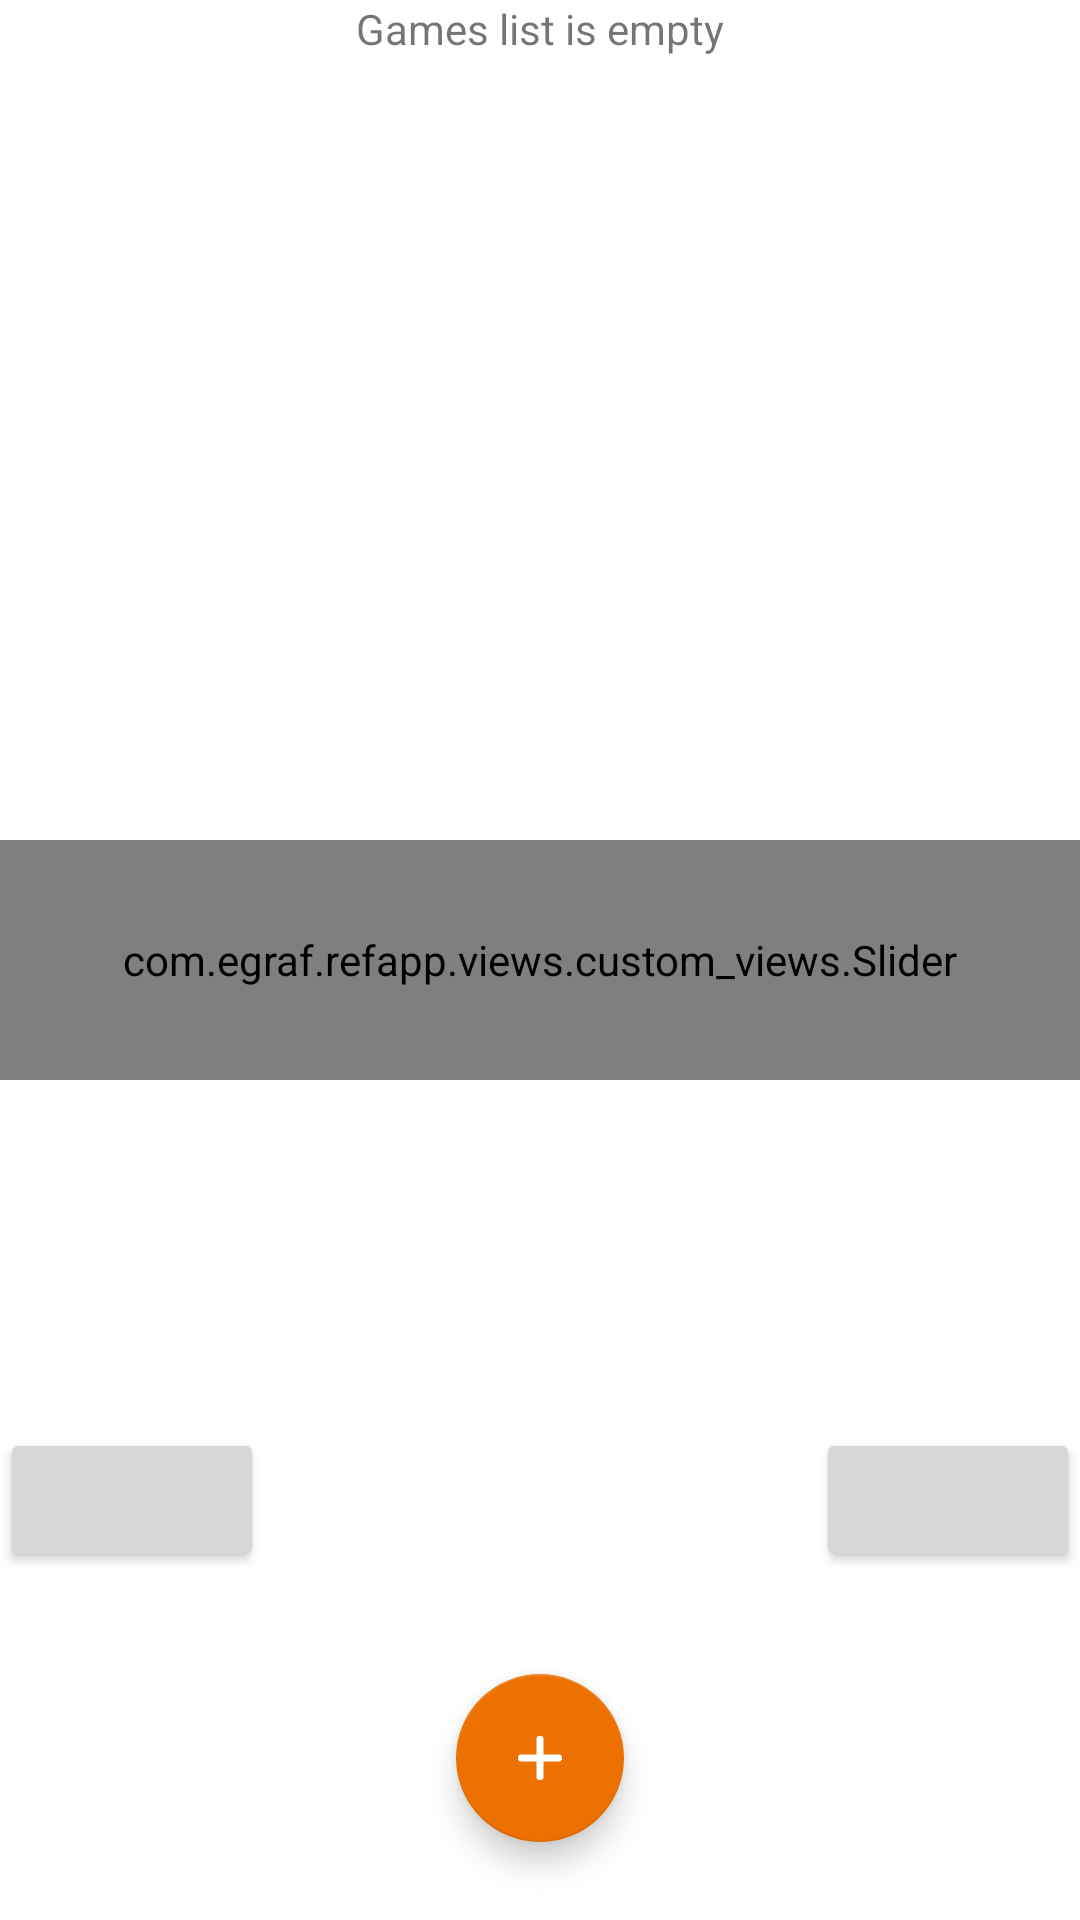

Reconstruct the res/layout file that produces this screen, plus the resources it refers to.
<!-- AndroidManifest.xml: application theme Theme.RefApp -->
<!-- res/layout/fragment_game_list.xml -->
<?xml version="1.0" encoding="utf-8"?>
<layout xmlns:android="http://schemas.android.com/apk/res/android"
    xmlns:app="http://schemas.android.com/apk/res-auto"
    xmlns:custom="http://schemas.android.com/apk/res-auto">
    <androidx.constraintlayout.widget.ConstraintLayout
        android:layout_width="match_parent"
        android:layout_height="match_parent">






        <com.egraf.refapp.views.custom_views.Slider
            android:id="@+id/counter"
            android:layout_width="match_parent"
            android:layout_height="80dp"
            app:layout_constraintTop_toTopOf="parent"
            app:layout_constraintStart_toStartOf="parent"
            app:layout_constraintBottom_toBottomOf="parent"

            custom:position="1"
            custom:count="7"
            custom:marginBetween="8dp"/>

        <TextView
            android:id="@+id/empty_list_textview"
            android:layout_width="wrap_content"
            android:layout_height="wrap_content"
            android:text="@string/empty_list"
            app:layout_constraintEnd_toEndOf="parent"
            app:layout_constraintStart_toStartOf="parent"
            app:layout_constraintTop_toTopOf="parent" />

        <Button
            android:id="@+id/prev"
            android:layout_width="wrap_content"
            android:layout_height="wrap_content"
            app:layout_constraintTop_toBottomOf="@id/counter"
            app:layout_constraintBottom_toBottomOf="parent"
            app:layout_constraintStart_toStartOf="parent"/>

        <Button
            android:id="@+id/next"
            android:layout_width="wrap_content"
            android:layout_height="wrap_content"
            app:layout_constraintTop_toBottomOf="@id/counter"
            app:layout_constraintBottom_toBottomOf="parent"
            app:layout_constraintEnd_toEndOf="parent"/>

        <com.google.android.material.floatingactionbutton.FloatingActionButton
            android:id="@+id/add_new_game_button"
            android:layout_width="wrap_content"
            android:layout_height="wrap_content"
            android:layout_marginBottom="26dp"
            android:elevation="8dp"
            android:src="@drawable/ic_plus"
            app:layout_constraintBottom_toBottomOf="parent"
            app:layout_constraintEnd_toEndOf="parent"
            app:layout_constraintStart_toStartOf="parent"
            app:tint="@color/white"
            android:contentDescription="@string/add_game" />
    </androidx.constraintlayout.widget.ConstraintLayout>
</layout>
<!-- resources referenced by this layout -->
<resources>
  <color name="white">#FFFFFFFF</color>
  <string name="add_game">Add new Game</string>
  <string name="empty_list">Games list is empty</string>
  <color name="green">#FF008110</color>
  <color name="green_dark">#1A5D22</color>
  <color name="orange">#ec7100</color>
  <color name="orange_dark">#A64E00</color>
  <color name="black">#FF000000</color>
  <style name="CustomEditText" parent="@android:style/Widget.EditText">
          <item name="android:backgroundTint">@color/orange</item>
      </style>
  <style name="CustomCheckbox" parent="Widget.AppCompat.CompoundButton.CheckBox">
          <item name="android:button">@drawable/custom_check_box</item>
          <item name="android:textSize">22sp</item>
      </style>
  <!-- drawable custom_check_box (drawable) -->
  <?xml version="1.0" encoding="utf-8"?>
  <selector xmlns:android="http://schemas.android.com/apk/res/android">
      <item android:drawable="@drawable/checkbox_done"
          android:state_checked="true"/>
      <item android:drawable="@drawable/checkbox_default" />
  </selector>
  <!-- drawable checkbox_done (drawable) -->
  <?xml version="1.0" encoding="utf-8"?>
  <layer-list xmlns:android="http://schemas.android.com/apk/res/android">
      <item android:right="3dp">
          <shape android:shape="oval">
              <gradient
                  android:type="radial"
                  android:gradientRadius="10dp"
                  android:centerY="0.6"
                  android:startColor="@color/black"
                  />
  
  
              <corners android:radius="40dp" />
          </shape>
      </item>
      <item android:top="3dp" android:bottom="1dp" android:drawable="@drawable/ic_checkbox_done"/>
  
  
  
  
  </layer-list>
  <!-- drawable checkbox_default (drawable) -->
  <?xml version="1.0" encoding="utf-8"?>
  <layer-list xmlns:android="http://schemas.android.com/apk/res/android">
      <item android:top="4dp" android:right="3dp">
          <shape android:shape="oval">
              <gradient
                  android:type="radial"
                  android:gradientRadius="10dp"
                  android:startColor="@color/black"
                  />
  
  
              <corners android:radius="40dp" />
          </shape>
      </item>
      <item android:bottom="4dp" android:drawable="@drawable/ic_checkbox_default"/>
  
  </layer-list>
  <!-- drawable ic_checkbox_done (drawable) -->
  <vector xmlns:android="http://schemas.android.com/apk/res/android"
      android:width="23.988dp"
      android:height="20.99dp"
      android:viewportWidth="23.988"
      android:viewportHeight="20.99">
    <path
        android:pathData="M10.495,10.495m-10.495,0a10.495,10.495 0,1 1,20.99 0a10.495,10.495 0,1 1,-20.99 0"
        android:strokeWidth="0.954"
        android:fillColor="#c1f1b2"/>
    <path
        android:pathData="M3.749,7.565 L10.495,14.311 23.313,1.493"
        android:strokeWidth="1.908"
        android:fillColor="#00000000"
        android:strokeColor="#ec7100"/>
  </vector>
  <!-- drawable ic_checkbox_default (drawable) -->
  <vector xmlns:android="http://schemas.android.com/apk/res/android"
      android:width="23.988dp"
      android:height="20.99dp"
      android:viewportWidth="23.988"
      android:viewportHeight="20.99">
    <path
        android:pathData="M10.495,10.495m-10.495,0a10.495,10.495 0,1 1,20.99 0a10.495,10.495 0,1 1,-20.99 0"
        android:strokeWidth="0.954"
        android:fillColor="#c1f1b2"/>
  </vector>
</resources>
